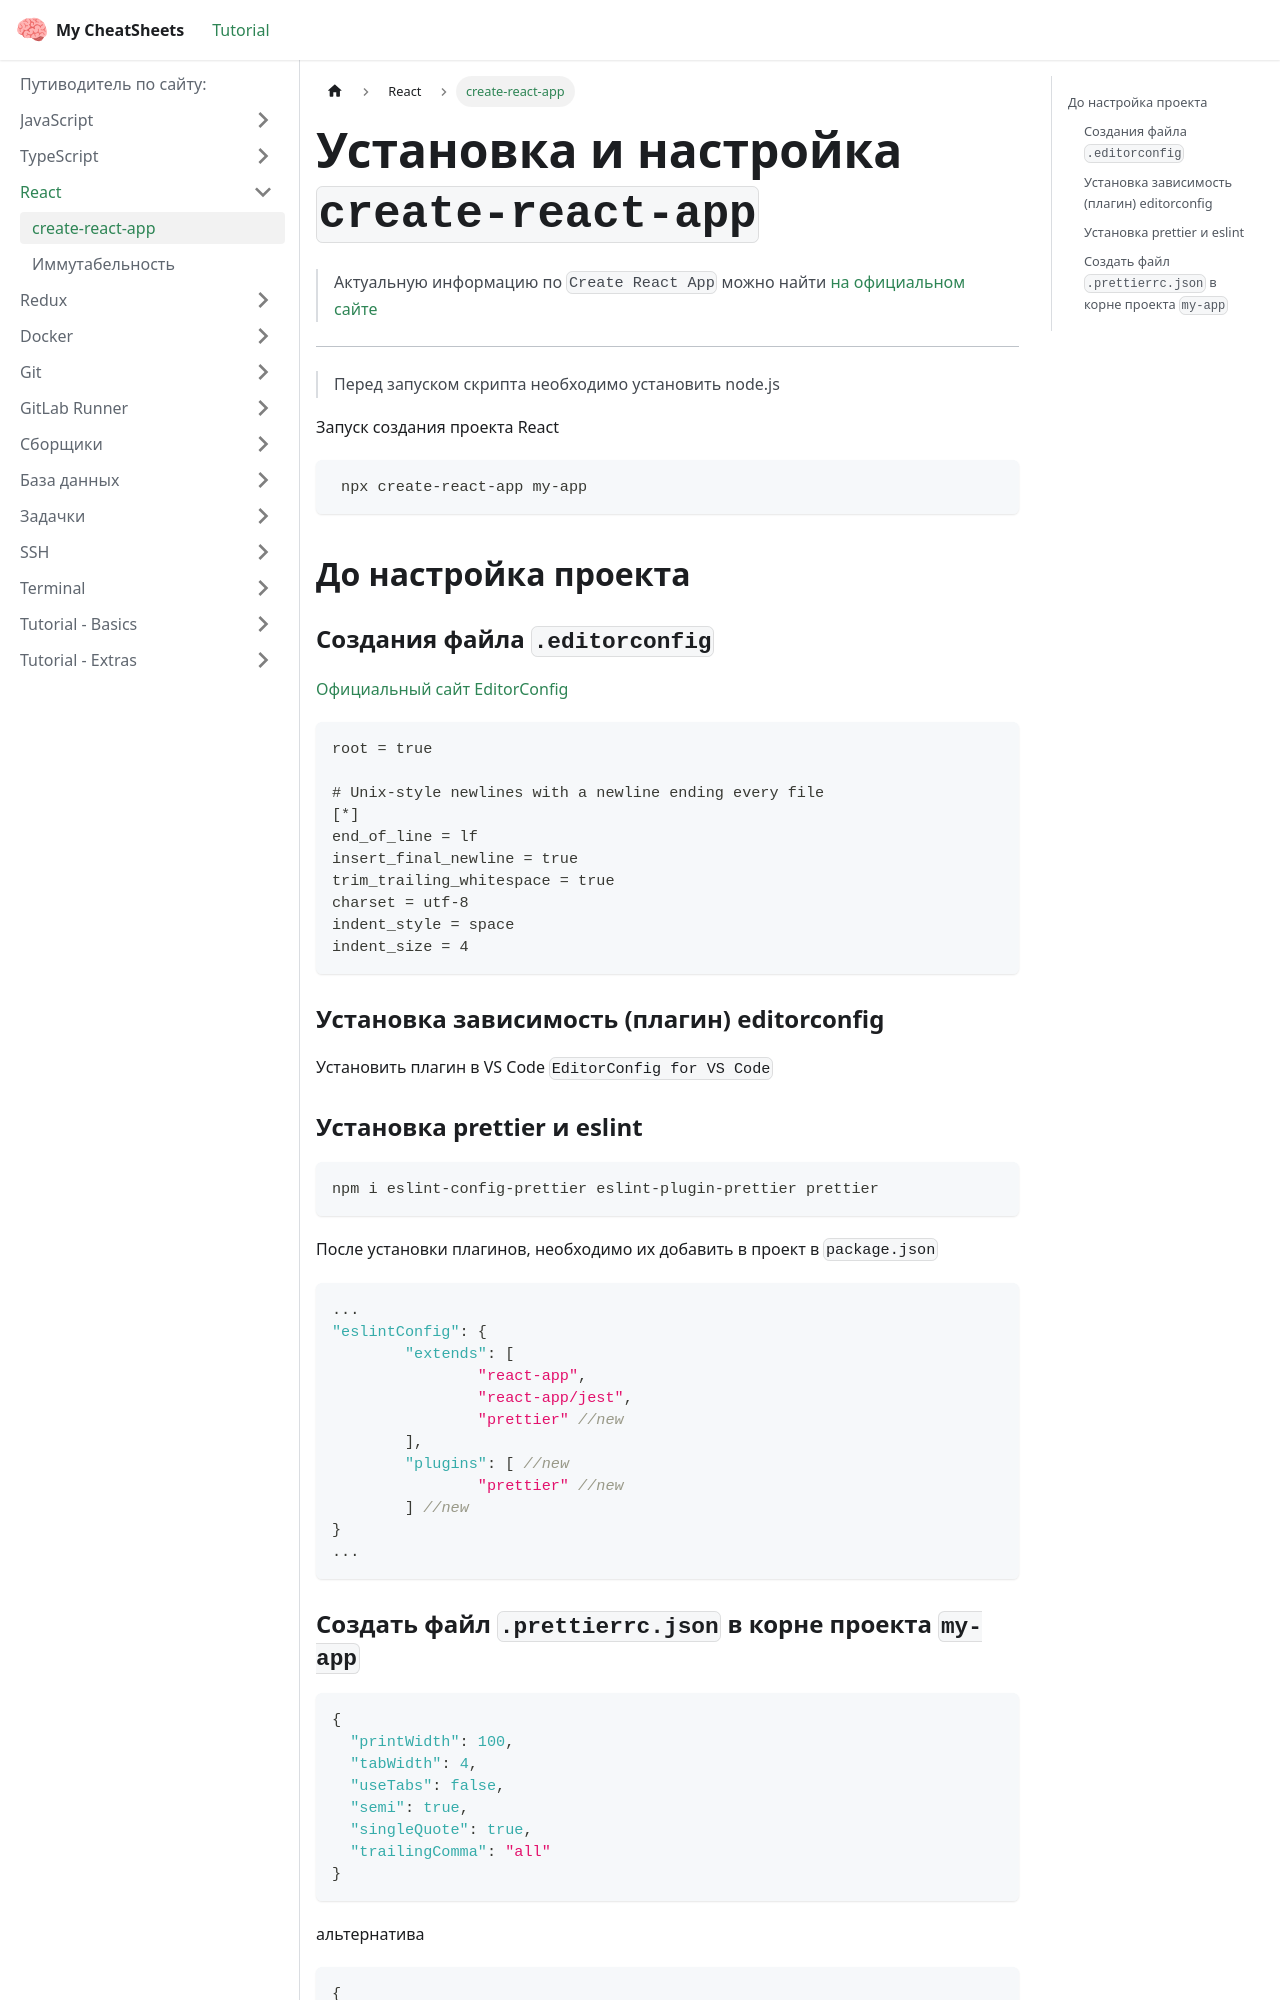

repository: Mulc1ber/cheat-sheets · page: docs/react/cra/index.html · generator: docusaurus

---
sidebar_position: 1
title: create-react-app
description: Установка и настройка create-react-app
---

# Установка и настройка `create-react-app`

> Актуальную информацию по `Create React App` можно найти [на официальном сайте](https://create-react-app.dev/)

---

> Перед запуском скрипта необходимо установить node.js

Запуск создания проекта React

```
 npx create-react-app my-app
```

## До настройка проекта

### Создания файла `.editorconfig`

[Официальный сайт EditorConfig](https://editorconfig.org/)

```
root = true

# Unix-style newlines with a newline ending every file
[*]
end_of_line = lf
insert_final_newline = true
trim_trailing_whitespace = true
charset = utf-8
indent_style = space
indent_size = 4
```

### Установка зависимость (плагин) editorconfig

Установить плагин в VS Code `EditorConfig for VS Code`

### Установка prettier и eslint

```
npm i eslint-config-prettier eslint-plugin-prettier prettier
```

После установки плагинов, необходимо их добавить в проект в `package.json`

```json
...
"eslintConfig": {
	"extends": [
		"react-app",
		"react-app/jest",
		"prettier" //new
	],
	"plugins": [ //new
		"prettier" //new
	] //new
}
...
```
